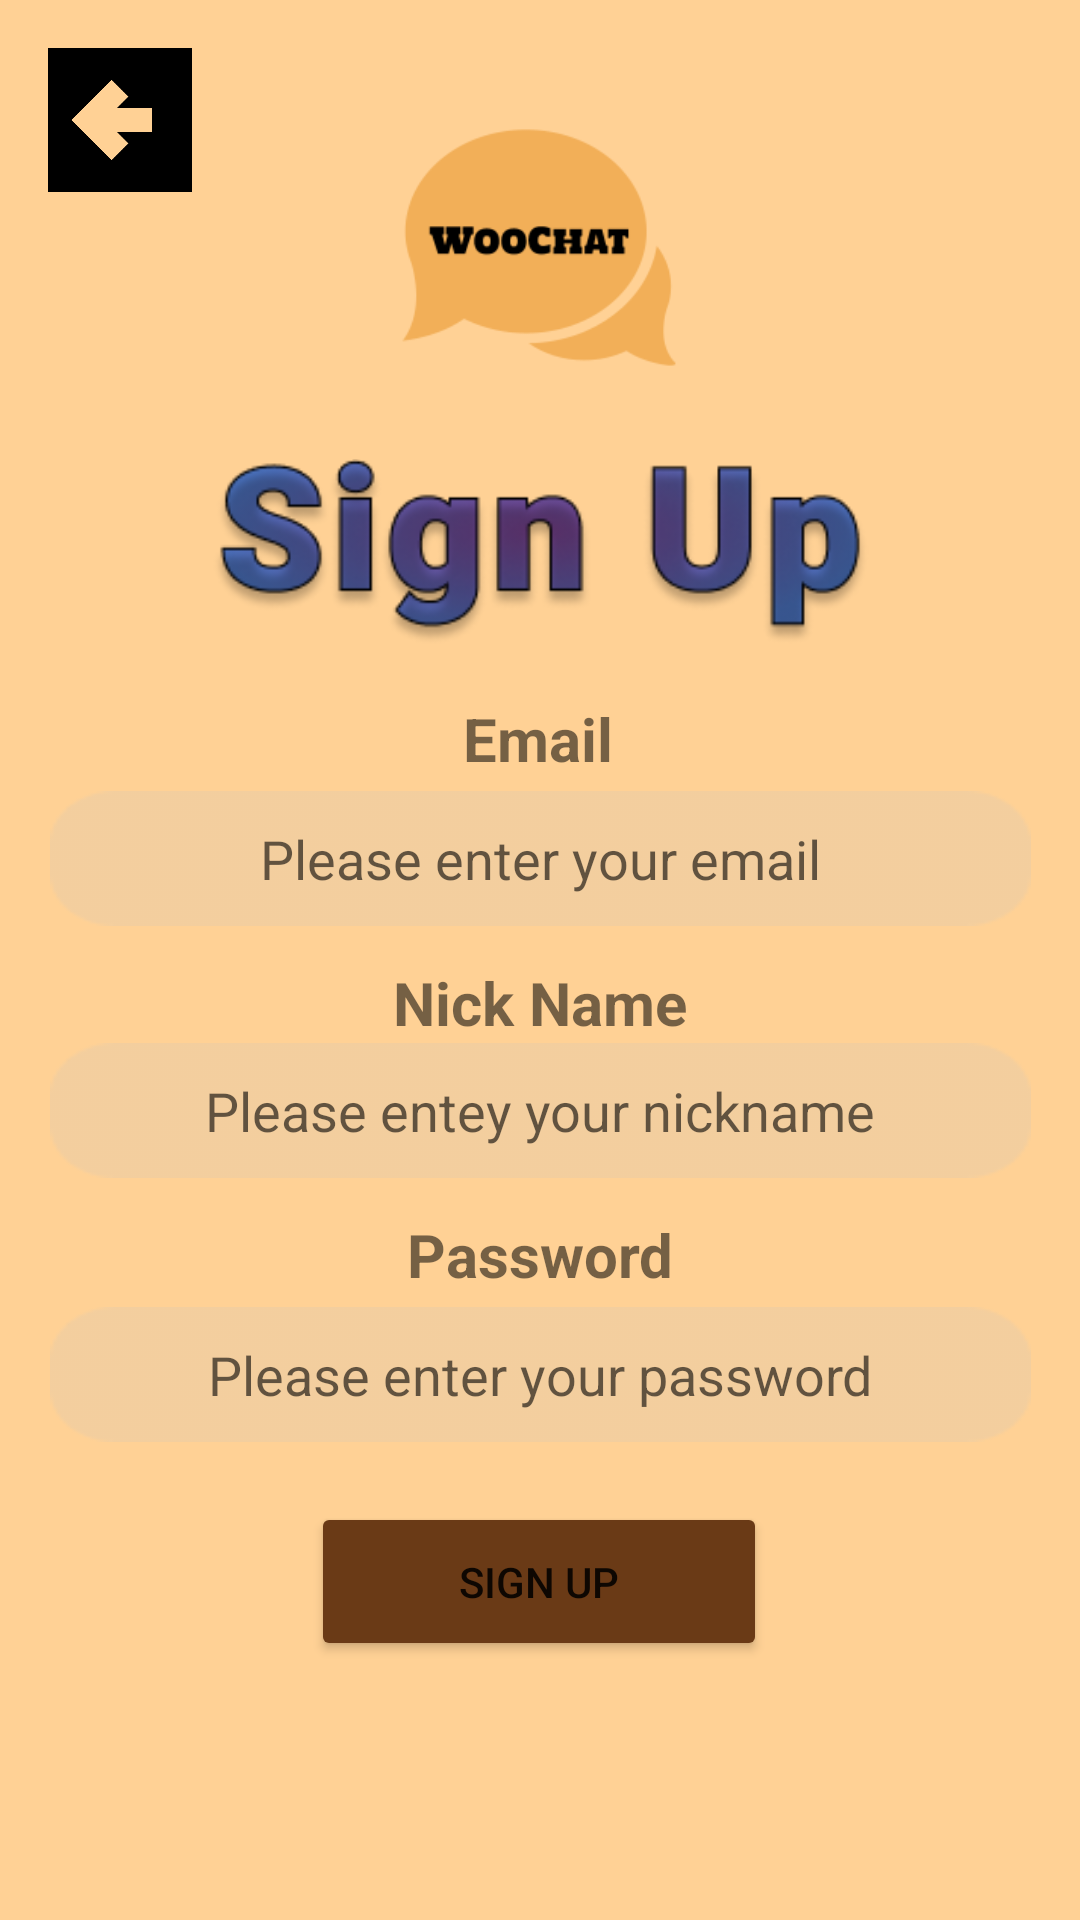

Reconstruct the res/layout file that produces this screen, plus the resources it refers to.
<!-- AndroidManifest.xml: application theme Theme.WooChat -->
<!-- res/layout/activity_sign_up.xml -->
<?xml version="1.0" encoding="utf-8"?>
<ScrollView xmlns:android="http://schemas.android.com/apk/res/android"
    xmlns:app="http://schemas.android.com/apk/res-auto"
    xmlns:tools="http://schemas.android.com/tools"
    android:layout_width="match_parent"
    android:layout_height="match_parent"
    android:fillViewport="true"
    tools:context=".MainActivity">

    <androidx.constraintlayout.widget.ConstraintLayout
        android:layout_width="match_parent"
        android:layout_height="wrap_content"
        android:background="#70FF970F"
        tools:context=".SignUp">

        <TextView
            android:id="@+id/signUpEmail"
            android:layout_width="wrap_content"
            android:layout_height="wrap_content"
            android:text="@string/email"
            android:textSize="20sp"
            android:textStyle="bold"
            app:layout_constraintBottom_toBottomOf="parent"
            app:layout_constraintEnd_toEndOf="parent"
            app:layout_constraintHorizontal_bias="0.498"
            app:layout_constraintStart_toStartOf="parent"
            app:layout_constraintTop_toBottomOf="@+id/signUpLogo"
            app:layout_constraintVertical_bias="0.044" />

        <Button
            android:id="@+id/signUpPageButton"
            android:layout_width="152dp"
            android:layout_height="53dp"
            android:layout_marginTop="20dp"
            android:text="@string/sign_up"
            android:textAlignment="center"
            app:backgroundTint="#6A3A16"
            app:layout_constraintEnd_toEndOf="parent"
            app:layout_constraintHorizontal_bias="0.498"
            app:layout_constraintStart_toStartOf="parent"
            app:layout_constraintTop_toBottomOf="@+id/signUpPasswordInputBox" />

        <TextView
            android:id="@+id/signUpPasswordTextView"
            android:layout_width="wrap_content"
            android:layout_height="wrap_content"
            android:layout_marginTop="12dp"
            android:text="@string/password"
            android:textSize="20sp"
            android:textStyle="bold"
            app:layout_constraintEnd_toEndOf="parent"
            app:layout_constraintStart_toStartOf="parent"
            app:layout_constraintTop_toBottomOf="@+id/nickNameInputBox" />

        <EditText
            android:id="@+id/signUpEmailInputBox"
            android:layout_width="327dp"
            android:layout_height="45dp"
            android:layout_marginTop="4dp"
            android:autofillHints=""
            android:background="@drawable/rectangle_12"
            android:ems="10"
            android:hint="@string/email_hint"
            android:inputType="textEmailAddress"
            android:textAlignment="center"
            app:layout_constraintEnd_toEndOf="parent"
            app:layout_constraintStart_toStartOf="parent"
            app:layout_constraintTop_toBottomOf="@+id/signUpEmail" />

        <EditText
            android:id="@+id/signUpPasswordInputBox"
            android:layout_width="327dp"
            android:layout_height="45dp"
            android:layout_marginTop="4dp"
            android:autofillHints=""
            android:background="@drawable/rectangle_12"
            android:ems="10"
            android:hint="@string/password_hint"
            android:inputType="textPassword"
            android:textAlignment="center"
            app:layout_constraintEnd_toEndOf="parent"
            app:layout_constraintStart_toStartOf="parent"
            app:layout_constraintTop_toBottomOf="@+id/signUpPasswordTextView" />

        <TextView
            android:id="@+id/nickName"
            android:layout_width="wrap_content"
            android:layout_height="wrap_content"
            android:layout_marginTop="12dp"
            android:text="@string/nick_name"
            android:textSize="20sp"
            android:textStyle="bold"
            app:layout_constraintEnd_toEndOf="parent"
            app:layout_constraintStart_toStartOf="parent"
            app:layout_constraintTop_toBottomOf="@+id/signUpEmailInputBox" />

        <ImageView
            android:id="@+id/signUpPageLogo"
            android:layout_width="124dp"
            android:layout_height="101dp"
            android:layout_marginTop="32dp"

            android:contentDescription="@string/logo"
            app:layout_constraintEnd_toEndOf="parent"
            app:layout_constraintHorizontal_bias="0.498"
            app:layout_constraintStart_toStartOf="parent"
            app:layout_constraintTop_toTopOf="parent"
            app:srcCompat="@drawable/logo" />

        <ImageView
            android:id="@+id/signUpLogo"
            android:layout_width="wrap_content"
            android:layout_height="wrap_content"
            android:layout_marginTop="20dp"

            android:contentDescription="@string/sign_up"
            app:layout_constraintEnd_toEndOf="parent"
            app:layout_constraintStart_toStartOf="parent"
            app:layout_constraintTop_toBottomOf="@+id/signUpPageLogo"
            app:srcCompat="@drawable/sign_up" />

        <EditText
            android:id="@+id/nickNameInputBox"
            android:layout_width="327dp"
            android:layout_height="45dp"
            android:autofillHints=""
            android:background="@drawable/rectangle_12"
            android:ems="10"
            android:hint="@string/nickname_hint"
            android:inputType="textPersonName"
            android:textAlignment="center"
            app:layout_constraintBottom_toBottomOf="parent"
            app:layout_constraintEnd_toEndOf="parent"
            app:layout_constraintStart_toStartOf="parent"
            app:layout_constraintTop_toBottomOf="@+id/nickName"
            app:layout_constraintVertical_bias="0.0" />

        <ImageView
            android:id="@+id/imageView_signUp_back"
            android:layout_width="48dp"
            android:layout_height="48dp"
            android:layout_marginStart="16dp"
            android:layout_marginTop="16dp"
            android:clickable="true"
            android:focusable="true"
            android:onClick="backToLandingPage"
            app:layout_constraintStart_toStartOf="parent"
            app:layout_constraintTop_toTopOf="parent"
            app:srcCompat="@drawable/back_arrow" />

    </androidx.constraintlayout.widget.ConstraintLayout>
</ScrollView>
<!-- resources referenced by this layout -->
<resources>
  <!-- drawable back_arrow: png bitmap (drawable-200dpi, 1869 bytes) -->
  <!-- drawable logo: png bitmap (drawable-200dpi, 6906 bytes) -->
  <!-- drawable rectangle_12: png bitmap (drawable-200dpi, 950 bytes) -->
  <!-- drawable sign_up: png bitmap (drawable-200dpi, 22912 bytes) -->
  <string name="email">Email</string>
  <string name="email_hint">Please enter your email</string>
  <string name="logo">logo</string>
  <string name="nick_name">Nick Name</string>
  <string name="nickname_hint">Please entey your nickname</string>
  <string name="password">Password</string>
  <string name="password_hint">Please enter your password</string>
  <string name="sign_up">Sign Up</string>
  <style name="Theme.WooChat" parent="Theme.MaterialComponents.DayNight.DarkActionBar">
          
          <item name="colorPrimary">@color/purple_500</item>
          <item name="colorPrimaryVariant">@color/purple_700</item>
          <item name="colorOnPrimary">@color/white</item>
          
          <item name="colorSecondary">@color/teal_200</item>
          <item name="colorSecondaryVariant">@color/teal_700</item>
          <item name="colorOnSecondary">@color/black</item>
          
          <item name="android:statusBarColor" tools:targetApi="l">?attr/colorPrimaryVariant</item>
          
      </style>
  <!-- not gathered from this repository: default colours our renderer supplied (Android Studio template values) -->
  <color name="purple_500">#FF6200EE</color>
  <color name="purple_700">#FF3700B3</color>
  <color name="teal_200">#FF03DAC5</color>
  <color name="teal_700">#FF018786</color>
  <color name="black">#FF000000</color>
  <color name="white">#FFFFFFFF</color>
</resources>
